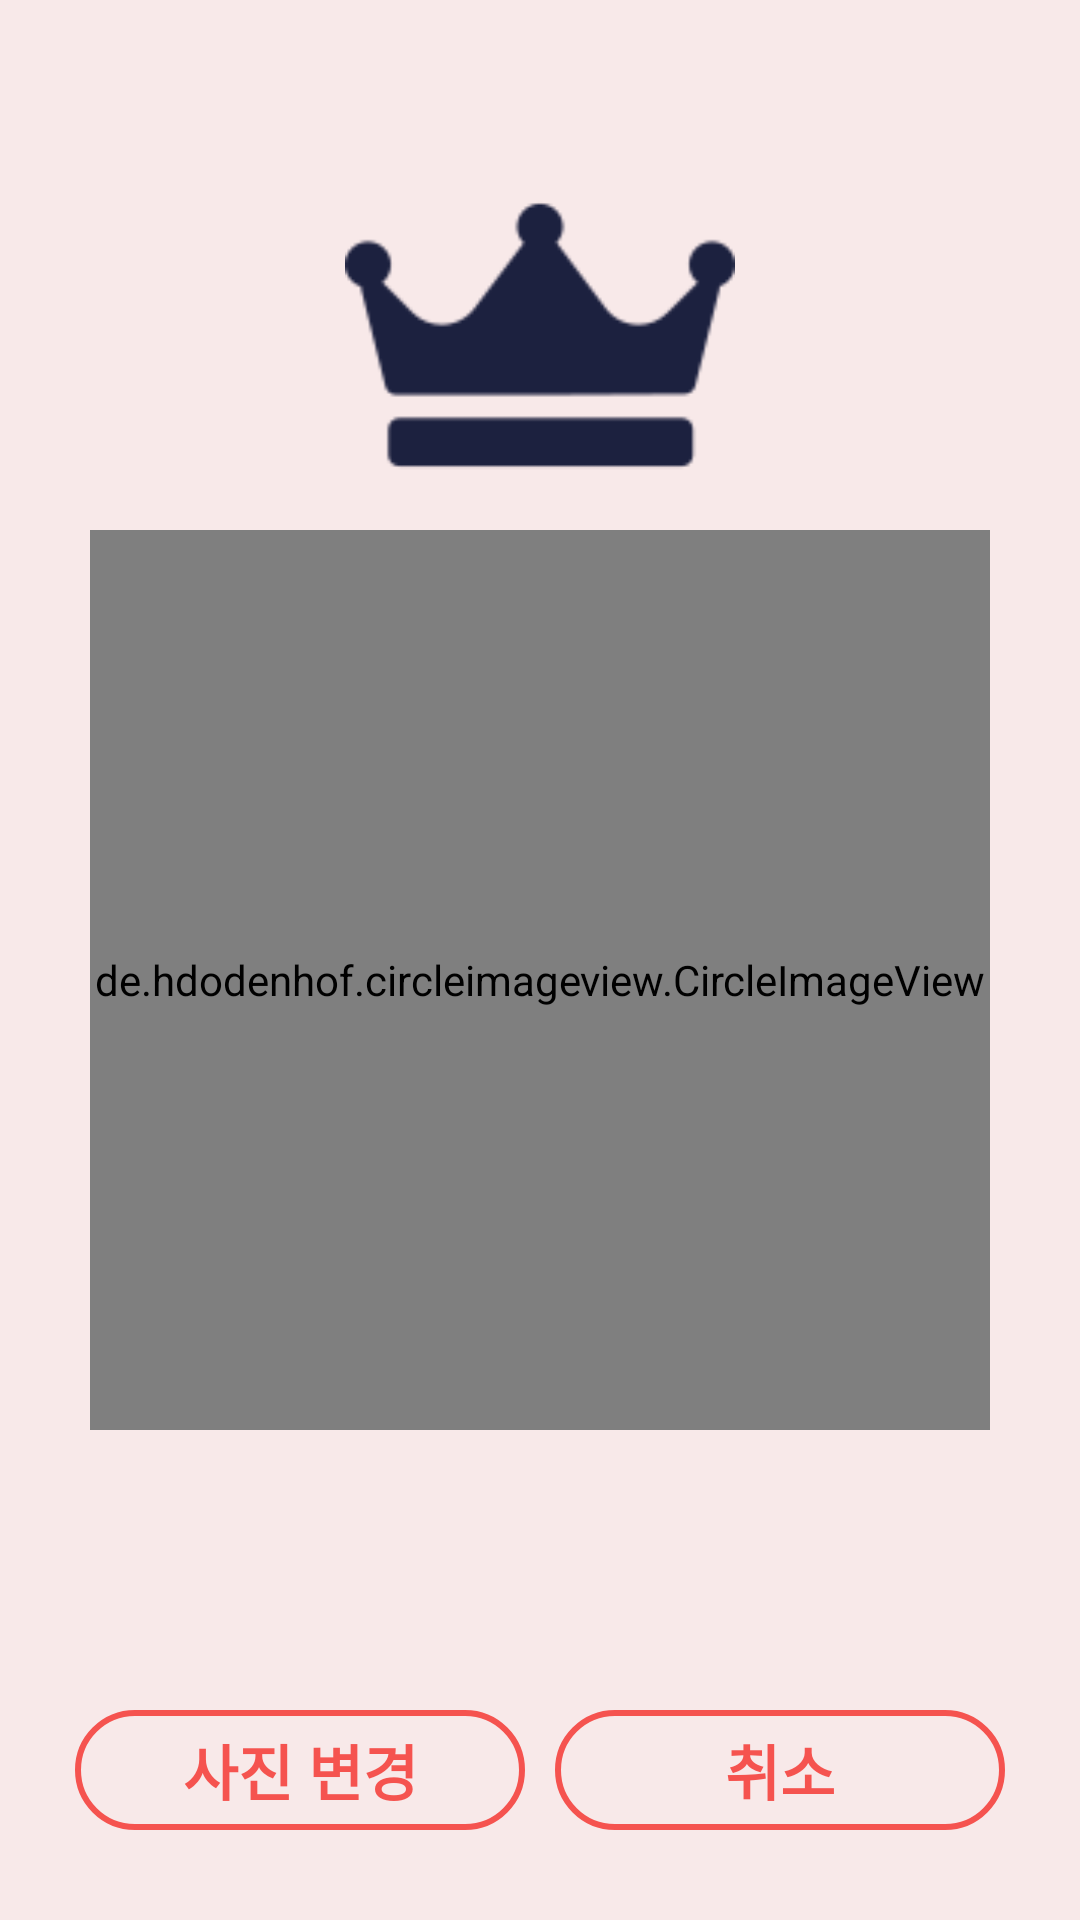

This screen was rendered from an Android layout file. Write that file and the resources it references.
<!-- AndroidManifest.xml: application theme SpeechUTheme -->
<!-- res/layout/activity_after_take_picture.xml -->
<?xml version="1.0" encoding="utf-8"?>
<LinearLayout xmlns:android="http://schemas.android.com/apk/res/android"
    xmlns:app="http://schemas.android.com/apk/res-auto"
    xmlns:tools="http://schemas.android.com/tools"
    android:layout_width="match_parent"
    android:layout_height="match_parent"
    android:orientation="vertical"
    android:background="@color/FifthColor"
    tools:context=".FaceDetect.AfterTakePicture">

<TextView
    android:layout_width="match_parent"
    android:layout_height="0dp"
    android:layout_weight="1"/>

    <ImageView
        android:id="@+id/blueCrown"
        android:layout_width="150dp"
        android:layout_height="130dp"
        android:layout_gravity="center"
        android:src="@drawable/bluecrown"/>


    <de.hdodenhof.circleimageview.CircleImageView
        android:id="@+id/captureIV"
        android:layout_width="300dp"
        android:layout_height="300dp"
        android:scaleType="centerCrop"
        app:srcCompat="@drawable/ic_clickuser"
        android:layout_gravity="center"/>

    <TextView
        android:layout_width="match_parent"
        android:layout_height="0dp"
        android:layout_weight="2"/>

    <LinearLayout
        android:layout_width="match_parent"
        android:layout_height="wrap_content"
        android:layout_marginBottom="30dp"
        android:orientation="horizontal">

        <TextView
            android:layout_width="0dp"
            android:layout_height="wrap_content"
            android:layout_weight="1"/>

        <TextView
            android:id="@+id/downloadBtn"
            android:layout_width="150dp"
            android:layout_height="40dp"
            android:layout_marginRight="10dp"
            android:onClick="afterPictureOnclick"
            android:text="사진 변경"
            android:gravity="center"
            android:textSize="20dp"
            android:textStyle="bold"
            android:background="@drawable/setting_btn_circle"
            android:textColor="@color/FourthColor"/>
    <TextView
        android:id="@+id/backBtn"
        android:layout_width="150dp"
        android:layout_height="40dp"
        android:text="취소"
        android:gravity="center"
        android:textSize="20dp"
        android:onClick="afterPictureOnclick"
        android:textStyle="bold"
        android:background="@drawable/setting_btn_circle"
        android:textColor="@color/FourthColor"/>

        <TextView
            android:layout_width="0dp"
            android:layout_height="wrap_content"
            android:layout_weight="1"/>
    </LinearLayout>

</LinearLayout>
<!-- resources referenced by this layout -->
<resources>
  <color name="FifthColor">#F8E9E9</color>
  <color name="FourthColor">#F5534F</color>
  <!-- drawable bluecrown: png bitmap (drawable-v24, 2130 bytes) -->
  <!-- drawable ic_clickuser (drawable-xhdpi) -->
  <vector android:height="32dp" android:viewportHeight="258.75"
      android:viewportWidth="258.75" android:width="32dp" xmlns:android="http://schemas.android.com/apk/res/android">
      <path android:fillColor="#FEB729" android:pathData="M129.375,60m-60,0a60,60 0,1 1,120 0a60,60 0,1 1,-120 0"/>
      <path android:fillColor="#FEB729" android:pathData="M129.375,150c-60.061,0 -108.75,48.689 -108.75,108.75h217.5C238.125,198.689 189.436,150 129.375,150z"/>
  </vector>
  <!-- drawable setting_btn_circle (drawable-xhdpi) -->
  <?xml version="1.0" encoding="utf-8"?>
  <shape xmlns:android="http://schemas.android.com/apk/res/android">
  
      <corners
          android:radius="30dp"
          />
  
      <solid
          android:color="@color/FifthColor"
          />
  
      <stroke android:width="2dp" android:color="@color/FourthColor" />
      <padding android:left="2dp" android:top="2dp"
          android:right="2dp" android:bottom="2dp" />
  </shape>
  <style name="SpeechUTheme" parent="Theme.AppCompat.Light.NoActionBar">
          <item name="colorPrimary">@color/FirstColor</item>
          <item name="colorPrimaryDark">@color/FirstColor</item>
      </style>
  <color name="FirstColor">#1C213F</color>
</resources>
